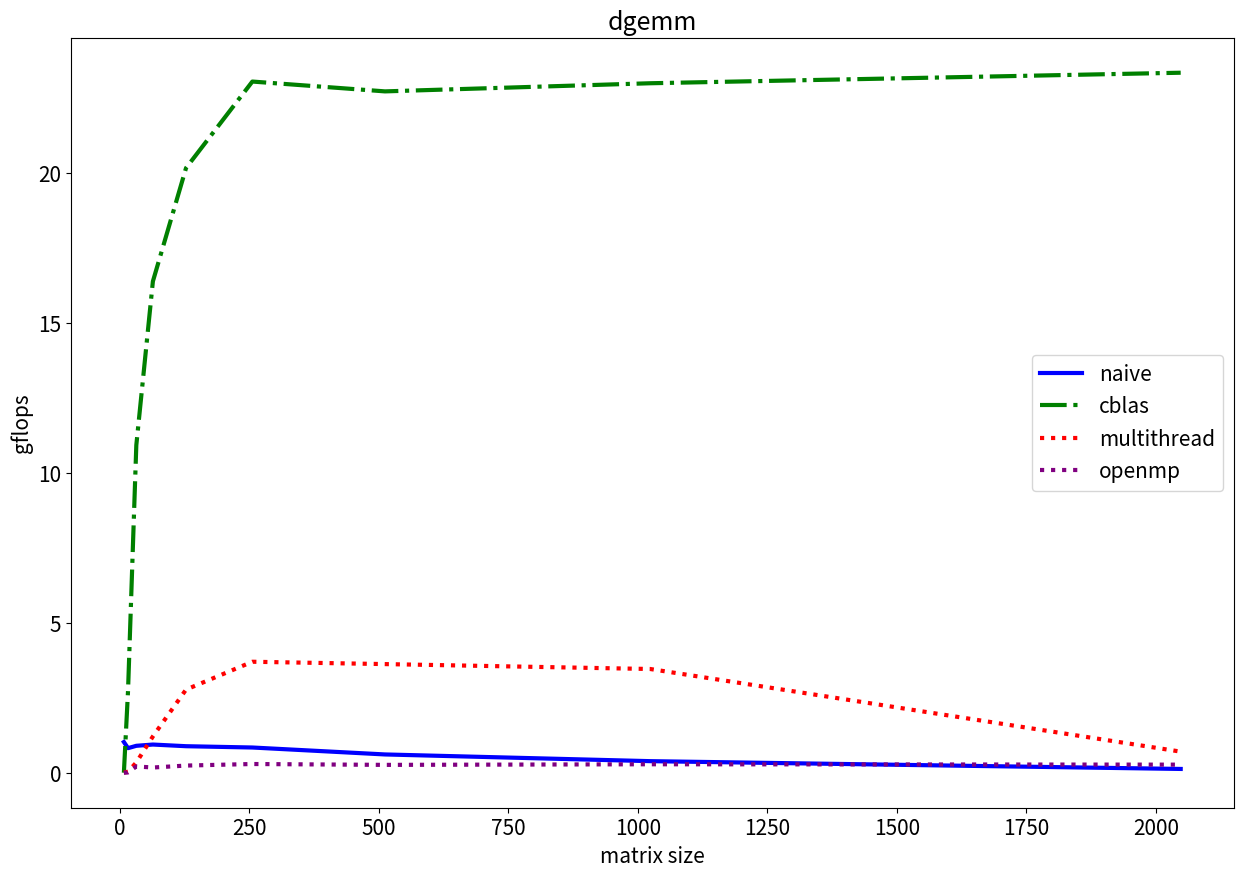

Here is the Python script that generated this plot:
import matplotlib.pyplot as plt
plt.rcParams.update({'font.size': 15})

fig, ax = plt.subplots(figsize=(15, 10))
x = [8, 16, 32, 64, 128, 256, 512, 1024, 2048]
gflops_naive  = [1.024000e+00,  
                 8.192000e-01,
                 8.977534e-01,  
                 9.395842e-01,  
                 8.841282e-01,  
                 8.407946e-01,  
                 6.094061e-01,  
                 3.858319e-01,  
                 1.259148e-01] 
gflops_cblas  = [1.084746e-03, 
                 2.730667e+00,
                 1.092267e+01,
                 1.638400e+01,
                 2.016492e+01, 
                 2.304563e+01, 
                 2.271796e+01, 
                 2.298913e+01, 
                 2.334012e+01] 
gflops_multithread = [4.785047e-03, 
                      3.640889e-02,
                      3.413333e-01, 
                      1.210827e+00, 
                      2.772177e+00, 
                      3.700312e+00, 
                      3.621975e+00, 
                      3.458601e+00, 
                      7.029853e-01 ]
gflops_openmp = [1.021039e-04, 
                 8.614090e-03,
                 2.093802e-01, 
                 1.735478e-01, 
                 2.385567e-01, 
                 2.905775e-01, 
                 2.615440e-01, 
                 2.821116e-01, 
                 2.693810e-01]

plt.plot(x, gflops_naive, label='naive', color='blue', linestyle='-', linewidth=3.0)
plt.plot(x, gflops_cblas, label='cblas', color='green', linestyle='-.', linewidth=3.0)
plt.plot(x, gflops_multithread, label='multithread', color='red', linestyle=':', linewidth=3.0)
plt.plot(x, gflops_openmp, label='openmp', color='purple', linestyle=':', linewidth=3.0)

plt.title('dgemm')
plt.xlabel('matrix size')
plt.ylabel('gflops')
plt.legend()

plt.savefig('result.png')
plt.show()